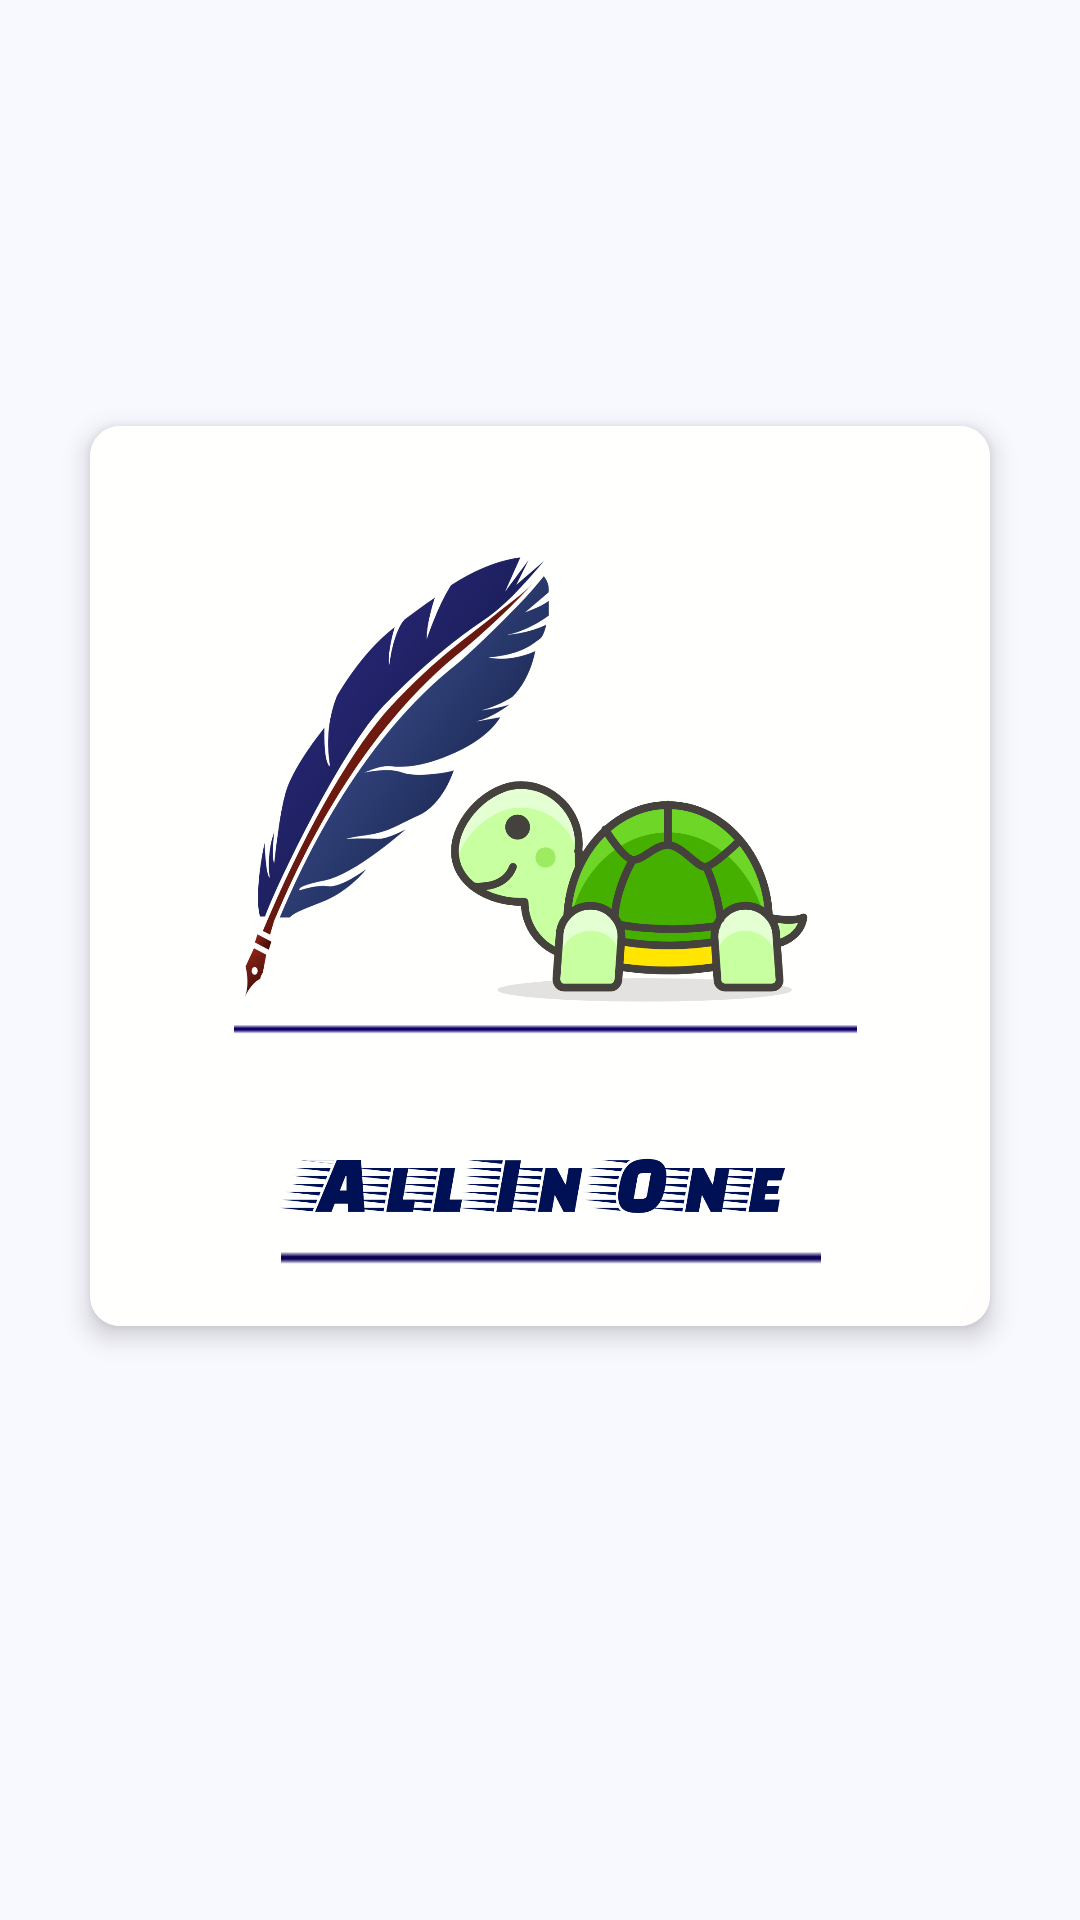

Here is an Android app screen rendered from its layout file. Give the layout XML and the strings, colors and styles it references.
<!-- AndroidManifest.xml: application theme Theme.AllInOne -->
<!-- res/layout/fragment_splash.xml -->
<?xml version="1.0" encoding="utf-8"?>
<androidx.constraintlayout.widget.ConstraintLayout xmlns:android="http://schemas.android.com/apk/res/android"
    xmlns:app="http://schemas.android.com/apk/res-auto"
    xmlns:tools="http://schemas.android.com/tools"
    android:layout_width="match_parent"
    android:background="@color/GhostWhite"
    android:layout_height="match_parent"
    tools:context=".SplashFragment">


    <com.google.android.material.card.MaterialCardView
        android:id="@+id/splash_cardview"
        android:layout_width="wrap_content"
        android:layout_height="wrap_content"
        app:cardCornerRadius="10dp"
        app:cardElevation="5dp"
        app:layout_constraintBottom_toBottomOf="parent"
        app:layout_constraintEnd_toEndOf="parent"
        app:layout_constraintHorizontal_bias="0.498"
        app:layout_constraintStart_toStartOf="parent"
        app:layout_constraintTop_toTopOf="parent"
        app:layout_constraintVertical_bias="0.418">

        <ImageView
            android:id="@+id/logo"
            android:layout_width="300dp"
            android:layout_height="300dp"
            android:layout_centerInParent="true"
            android:src="@drawable/app_logo"
            app:layout_constraintBottom_toBottomOf="parent"
            app:layout_constraintEnd_toEndOf="parent"
            app:layout_constraintHorizontal_bias="0.498"
            app:layout_constraintStart_toStartOf="parent"
            app:layout_constraintTop_toTopOf="parent"
            app:layout_constraintVertical_bias="0.418" />
    </com.google.android.material.card.MaterialCardView>


</androidx.constraintlayout.widget.ConstraintLayout>
<!-- resources referenced by this layout -->
<resources>
  <color name="GhostWhite">#F8F8FF</color>
  <!-- drawable app_logo: png bitmap (drawable, 335888 bytes) -->
  <style name="Theme.AllInOne" parent="Theme.MaterialComponents.DayNight.DarkActionBar">
          
          <item name="colorPrimary">@color/FireBrick</item>
          <item name="colorPrimaryVariant">@color/white</item>
          <item name="colorOnPrimary">@color/white</item>
          
          <item name="colorSecondary">@color/teal_200</item>
          <item name="colorSecondaryVariant">@color/teal_700</item>
          <item name="colorOnSecondary">@color/black</item>
          
          <item name="android:statusBarColor" tools:targetApi="l">?attr/colorPrimaryVariant</item>
          
      </style>
  <color name="FireBrick">#B22222</color>
  <color name="white">#FFFFFFFF</color>
  <color name="teal_200">#FF03DAC5</color>
  <color name="teal_700">#FF005757</color>
  <color name="black">#FF000000</color>
</resources>
